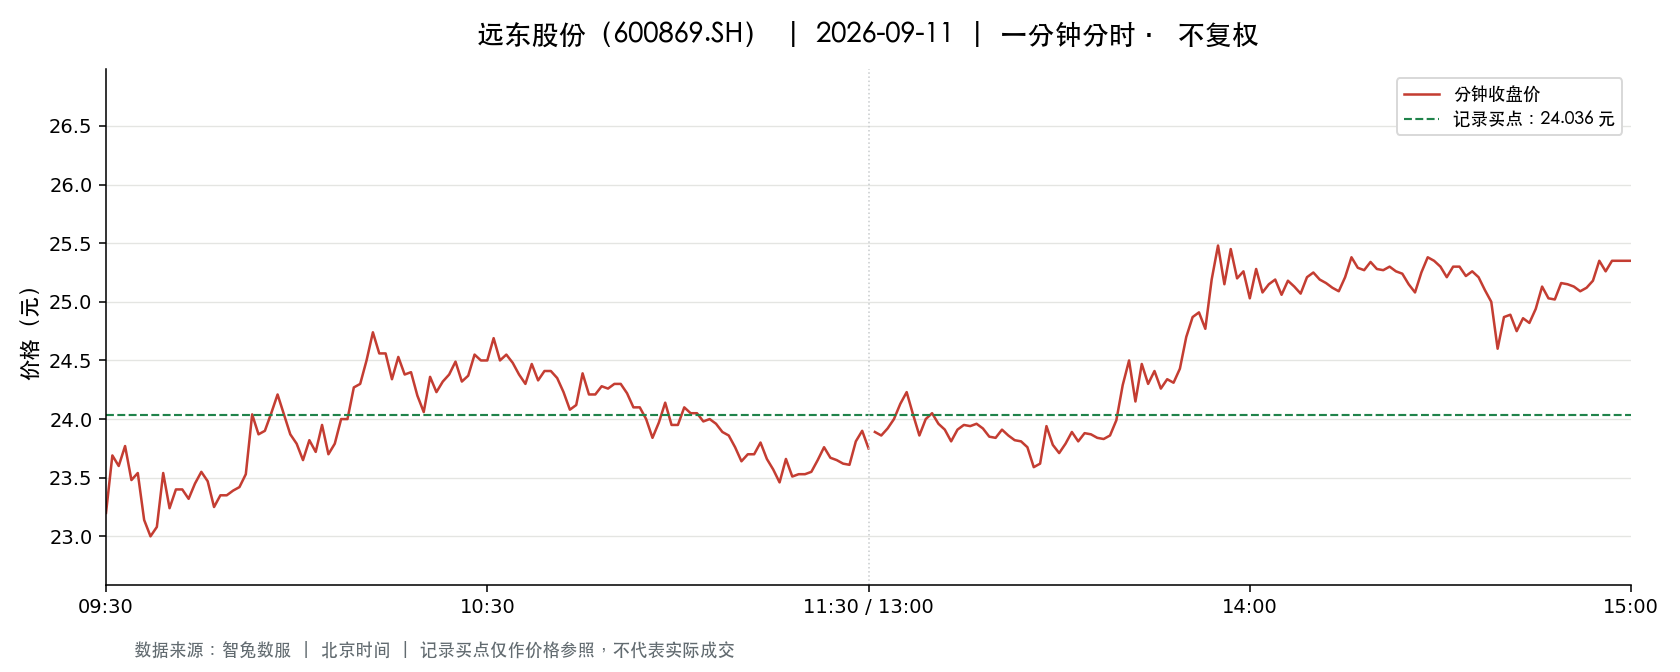

The data file committed next to this chart (first rows):
t, o, h, l, c, v, a, pc, sf
2026-09-11 09:30:00, 23.2, 23.2, 23.2, 23.2, 69833, 162012560, 24.1, 0.0
2026-09-11 09:31:00, 23.44, 23.79, 23.31, 23.69, 113015, 265248977, 23.2, 0.0
2026-09-11 09:32:00, 23.62, 24.0, 23.6, 23.6, 106772, 254332249, 23.69, 0.0
2026-09-11 09:33:00, 23.55, 23.85, 23.5, 23.77, 98785, 233572370, 23.6, 0.0
2026-09-11 09:34:00, 23.77, 23.83, 23.48, 23.48, 62232, 147581247, 23.77, 0.0
2026-09-11 09:35:00, 23.45, 23.54, 23.21, 23.54, 97471, 227450084, 23.48, 0.0
2026-09-11 09:36:00, 23.59, 23.59, 23.11, 23.14, 93133, 216575279, 23.54, 0.0
2026-09-11 09:37:00, 23.13, 23.28, 22.89, 23.0, 136539, 314627471, 23.14, 0.0
2026-09-11 09:38:00, 22.99, 23.28, 22.99, 23.08, 52195, 120713847, 23.0, 0.0
2026-09-11 09:39:00, 23.07, 23.54, 23.07, 23.54, 39530, 92135016, 23.08, 0.0
2026-09-11 09:40:00, 23.55, 23.63, 23.24, 23.24, 39296, 92328808, 23.54, 0.0
2026-09-11 09:41:00, 23.23, 23.48, 23.23, 23.4, 39341, 92002695, 23.24, 0.0
2026-09-11 09:42:00, 23.4, 23.43, 23.39, 23.4, 25065, 58696298, 23.4, 0.0
2026-09-11 09:43:00, 23.4, 23.4, 23.26, 23.32, 21977, 51238925, 23.4, 0.0
2026-09-11 09:44:00, 23.32, 23.45, 23.32, 23.45, 21432, 50138285, 23.32, 0.0
2026-09-11 09:45:00, 23.46, 23.66, 23.46, 23.55, 28989, 68310537, 23.45, 0.0
2026-09-11 09:46:00, 23.55, 23.57, 23.35, 23.47, 23016, 53977279, 23.55, 0.0
2026-09-11 09:47:00, 23.45, 23.45, 23.25, 23.25, 20861, 48688391, 23.47, 0.0
2026-09-11 09:48:00, 23.24, 23.45, 23.21, 23.35, 22947, 53501159, 23.25, 0.0
2026-09-11 09:49:00, 23.4, 23.4, 23.33, 23.35, 13107, 30617571, 23.35, 0.0
2026-09-11 09:50:00, 23.41, 23.44, 23.35, 23.39, 12907, 30183510, 23.35, 0.0
2026-09-11 09:51:00, 23.38, 23.42, 23.38, 23.42, 12151, 28419328, 23.39, 0.0
2026-09-11 09:52:00, 23.42, 23.53, 23.42, 23.53, 11094, 26030278, 23.42, 0.0
2026-09-11 09:53:00, 23.55, 24.08, 23.54, 24.04, 41909, 100045589, 23.53, 0.0
2026-09-11 09:54:00, 23.99, 23.99, 23.74, 23.87, 36059, 86199509, 24.04, 0.0
2026-09-11 09:55:00, 23.86, 24.0, 23.86, 23.9, 33678, 80621452, 23.87, 0.0
2026-09-11 09:56:00, 23.89, 24.05, 23.89, 24.05, 21247, 50918503, 23.9, 0.0
2026-09-11 09:57:00, 24.07, 24.48, 24.07, 24.21, 66481, 161662020, 24.05, 0.0
2026-09-11 09:58:00, 24.21, 24.32, 24.0, 24.04, 52167, 126098688, 24.21, 0.0
2026-09-11 09:59:00, 24.07, 24.07, 23.8, 23.87, 34677, 83063150, 24.04, 0.0
2026-09-11 10:00:00, 23.82, 23.85, 23.79, 23.79, 21851, 52069825, 23.87, 0.0
2026-09-11 10:01:00, 23.77, 23.77, 23.64, 23.65, 15912, 37751389, 23.79, 0.0
2026-09-11 10:02:00, 23.64, 23.85, 23.64, 23.82, 17317, 41079088, 23.65, 0.0
2026-09-11 10:03:00, 23.79, 23.79, 23.7, 23.72, 10959, 26004079, 23.82, 0.0
2026-09-11 10:04:00, 23.72, 23.95, 23.72, 23.95, 7110, 16930551, 23.72, 0.0
2026-09-11 10:05:00, 23.96, 23.96, 23.7, 23.7, 17077, 40659031, 23.95, 0.0
2026-09-11 10:06:00, 23.7, 23.79, 23.68, 23.79, 8968, 21267591, 23.7, 0.0
2026-09-11 10:07:00, 23.8, 24.0, 23.8, 24.0, 9495, 22724618, 23.79, 0.0
2026-09-11 10:08:00, 24.01, 24.01, 23.93, 24.0, 14547, 34879605, 24.0, 0.0
2026-09-11 10:09:00, 23.99, 24.27, 23.99, 24.27, 15066, 36348828, 24.0, 0.0
2026-09-11 10:10:00, 24.28, 24.44, 24.28, 24.3, 50257, 122501646, 24.27, 0.0
2026-09-11 10:11:00, 24.28, 24.5, 24.19, 24.5, 49081, 119444031, 24.3, 0.0
2026-09-11 10:12:00, 24.5, 24.76, 24.5, 24.74, 49502, 121676165, 24.5, 0.0
2026-09-11 10:13:00, 24.76, 24.8, 24.3, 24.56, 50343, 123720924, 24.74, 0.0
2026-09-11 10:14:00, 24.59, 24.63, 24.43, 24.56, 41228, 101119891, 24.56, 0.0
2026-09-11 10:15:00, 24.52, 24.53, 24.34, 24.34, 22913, 56045046, 24.56, 0.0
2026-09-11 10:16:00, 24.34, 24.53, 24.34, 24.53, 14068, 34366057, 24.34, 0.0
2026-09-11 10:17:00, 24.54, 24.54, 24.37, 24.38, 20611, 50438953, 24.53, 0.0
2026-09-11 10:18:00, 24.38, 24.43, 24.36, 24.4, 14806, 36118594, 24.38, 0.0
2026-09-11 10:19:00, 24.4, 24.4, 24.2, 24.2, 16257, 39549761, 24.4, 0.0
2026-09-11 10:20:00, 24.2, 24.2, 24.01, 24.06, 15101, 36363718, 24.2, 0.0
2026-09-11 10:21:00, 24.06, 24.36, 24.06, 24.36, 8472, 20528074, 24.06, 0.0
2026-09-11 10:22:00, 24.4, 24.41, 24.23, 24.23, 9894, 24087897, 24.36, 0.0
2026-09-11 10:23:00, 24.23, 24.33, 24.23, 24.32, 7109, 17246452, 24.23, 0.0
2026-09-11 10:24:00, 24.34, 24.4, 24.34, 24.38, 10014, 24414550, 24.32, 0.0
2026-09-11 10:25:00, 24.41, 24.49, 24.41, 24.49, 9782, 23919124, 24.38, 0.0
2026-09-11 10:26:00, 24.49, 24.49, 24.32, 24.32, 13745, 33590405, 24.49, 0.0
2026-09-11 10:27:00, 24.32, 24.37, 24.27, 24.37, 7953, 19334259, 24.32, 0.0
2026-09-11 10:28:00, 24.38, 24.55, 24.38, 24.55, 11816, 28902602, 24.37, 0.0
2026-09-11 10:29:00, 24.55, 24.62, 24.5, 24.5, 16615, 40850175, 24.55, 0.0
... 181 more rows
